Run: headless pygame with SDL's dummy video driver; simulated clock (each Clock.tick advances the game by its frame time, no real sleeping); random seed 0; keys injected as events and as key.get_pressed() state; no mouse input.
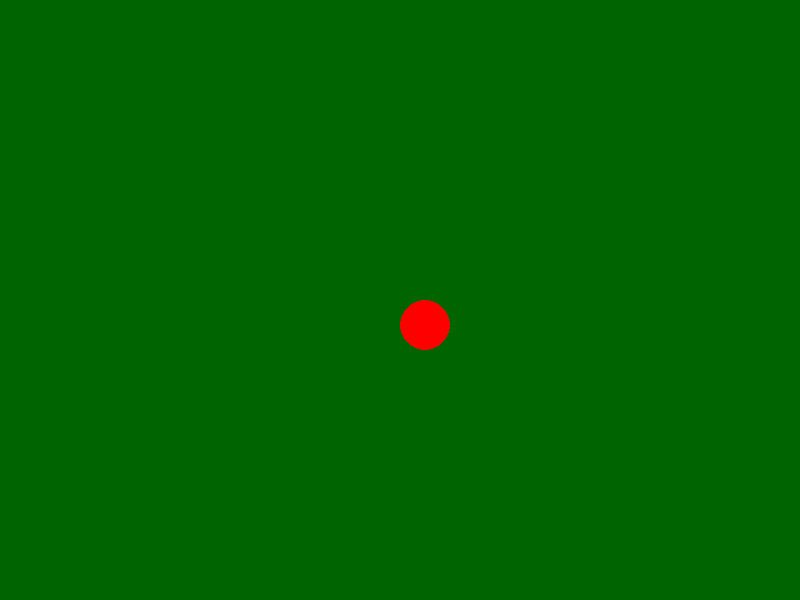
Frame 1 of 4 · flips 1–60 · no input
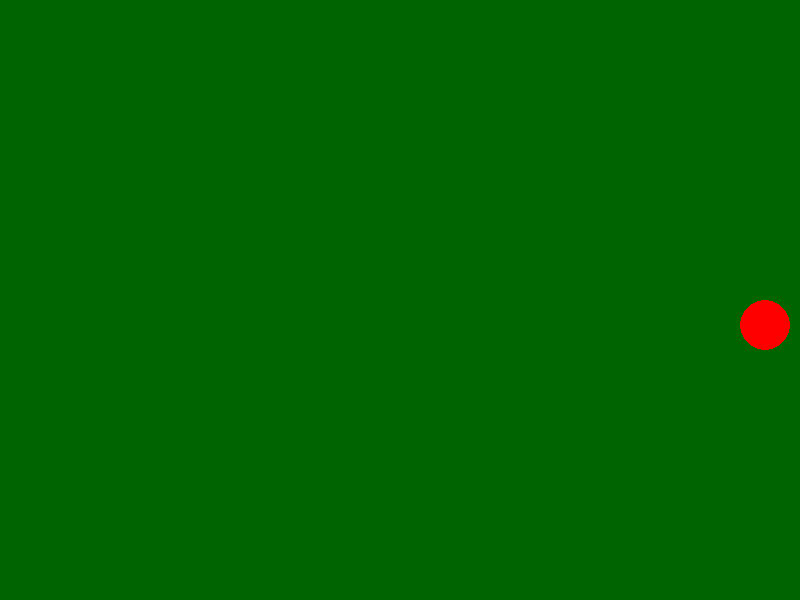
Frame 2 of 4 · flips 61–180 · tapped SPACE, RETURN · held RIGHT (→), D
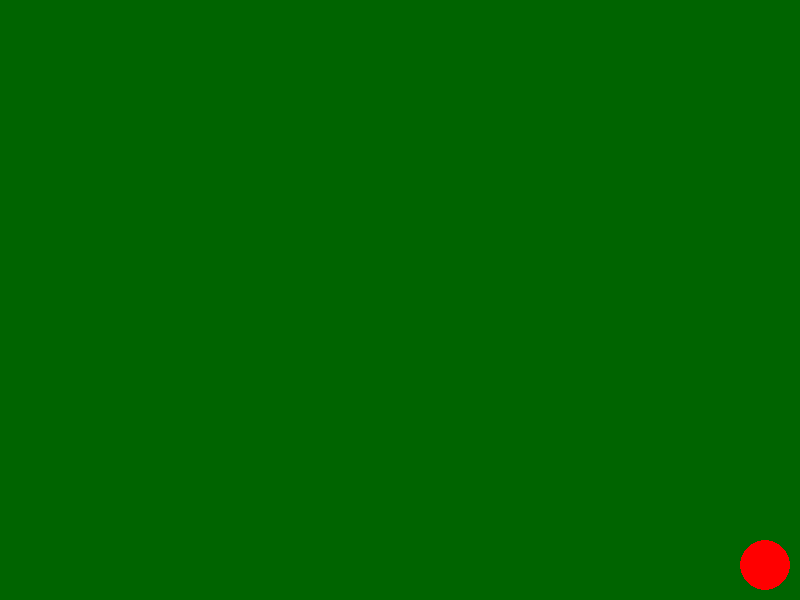
Frame 3 of 4 · flips 181–300 · held DOWN (↓), S
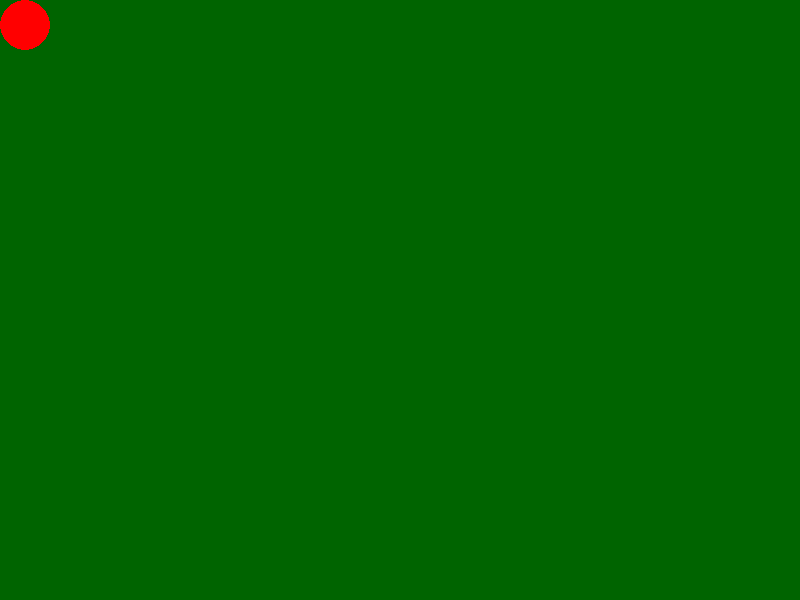
Frame 4 of 4 · flips 301–420 · held LEFT (←), A, UP (↑), W

The pygame program that drew these frames:

import pygame
import sys

pygame.init()

WIDTH, HEIGHT = 800, 600
BALL_RADIUS = 25
BALL_DIAMETER = BALL_RADIUS * 2
BALL_COLOR = (255, 0, 0)
BACKGROUND_COLOR = (0, 100, 0)  
MOVE_AMOUNT = 20

screen = pygame.display.set_mode((WIDTH, HEIGHT))
pygame.display.set_caption("Moving Ball")

ball_x = WIDTH // 2
ball_y = HEIGHT // 2

clock = pygame.time.Clock()

while True:
    for event in pygame.event.get():
        if event.type == pygame.QUIT:
            pygame.quit()
            sys.exit()

    keys = pygame.key.get_pressed()

    if keys[pygame.K_UP] and ball_y - MOVE_AMOUNT >= 0:
        ball_y -= MOVE_AMOUNT
    if keys[pygame.K_DOWN] and ball_y + BALL_DIAMETER + MOVE_AMOUNT <= HEIGHT:
        ball_y += MOVE_AMOUNT
    if keys[pygame.K_LEFT] and ball_x - MOVE_AMOUNT >= 0:
        ball_x -= MOVE_AMOUNT
    if keys[pygame.K_RIGHT] and ball_x + BALL_DIAMETER + MOVE_AMOUNT <= WIDTH:
        ball_x += MOVE_AMOUNT

    screen.fill(BACKGROUND_COLOR)

    pygame.draw.circle(screen, BALL_COLOR, (ball_x + BALL_RADIUS, ball_y + BALL_RADIUS), BALL_RADIUS)

    pygame.display.flip()

    clock.tick(60)
